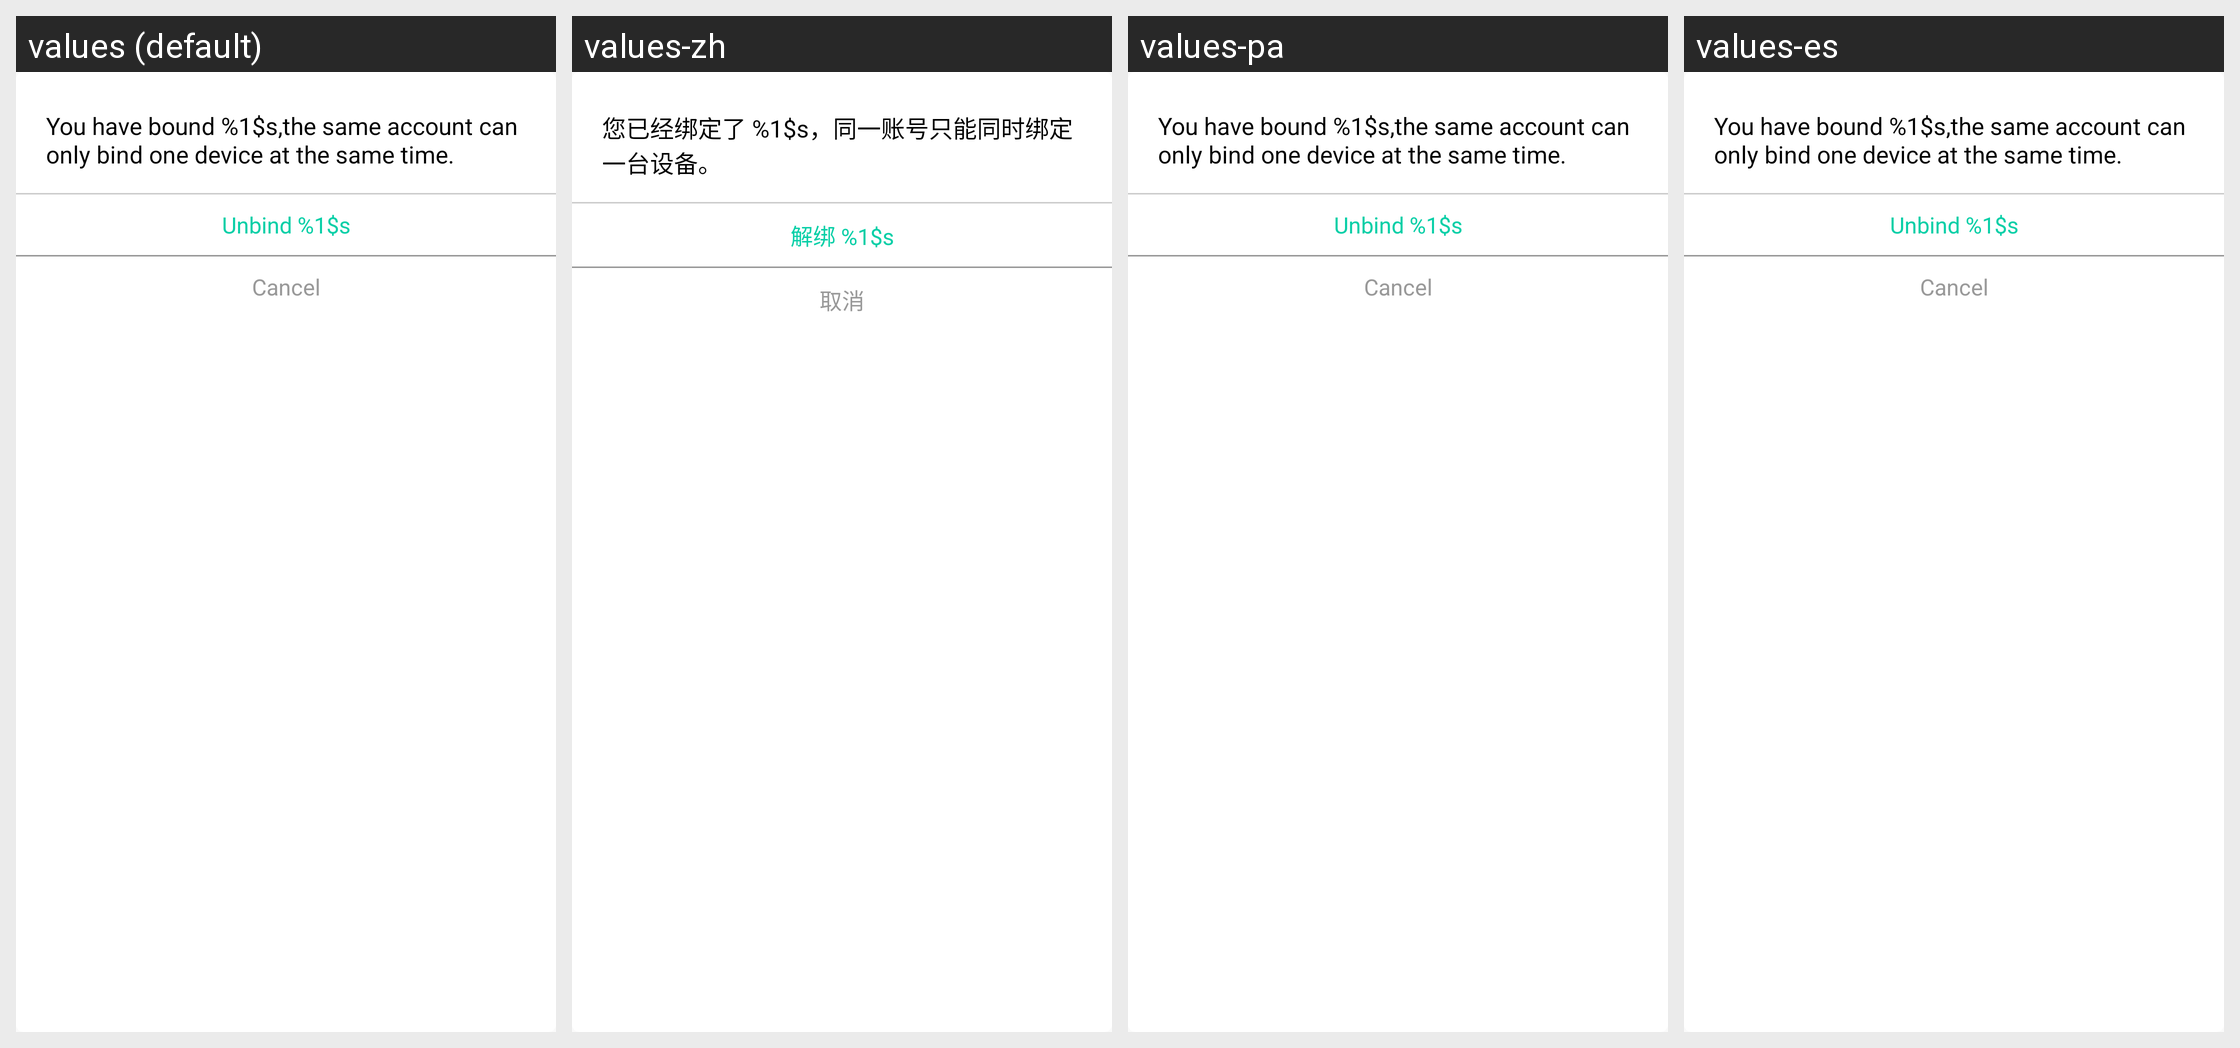

The same Android screen rendered under several of its app's locales, left to right. List the strings drawn on it with the default value and each locale's translation.
Android screen res/layout/fragment_unbind_old.xml rendered under 4 locales, left to right: values (default), values-zh, values-pa, values-es. Device: Nexus 5 (rendered at 1080×1920; each locale shown at half size, 540×960, under a caption strip naming it); theme BongTheme.Transparent.
Other locales in the repository, not shown: values-bs, values-et, values-gl.
Strings drawn on this screen, with the default value and each locale's value (text and hints the layout hard-codes, and strings that could not be matched under every locale, appear in the picture but are not listed):

unbind_old_tip
  values: You have bound %1$s,the same account can only bind one device at the same time.
  values-zh: 您已经绑定了 %1$s，同一账号只能同时绑定一台设备。
  values-pa: You have bound %1$s,the same account can only bind one device at the same time.  [not translated; the default value is used]
  values-es: You have bound %1$s,the same account can only bind one device at the same time.  [not translated; the default value is used]

unbind_device
  values: Unbind %1$s
  values-zh: 解绑 %1$s
  values-pa: Unbind %1$s  [not translated; the default value is used]
  values-es: Unbind %1$s  [not translated; the default value is used]

cancel
  values: Cancel
  values-zh: 取消
  values-pa: Cancel  [not translated; the default value is used]
  values-es: Cancel  [not translated; the default value is used]
